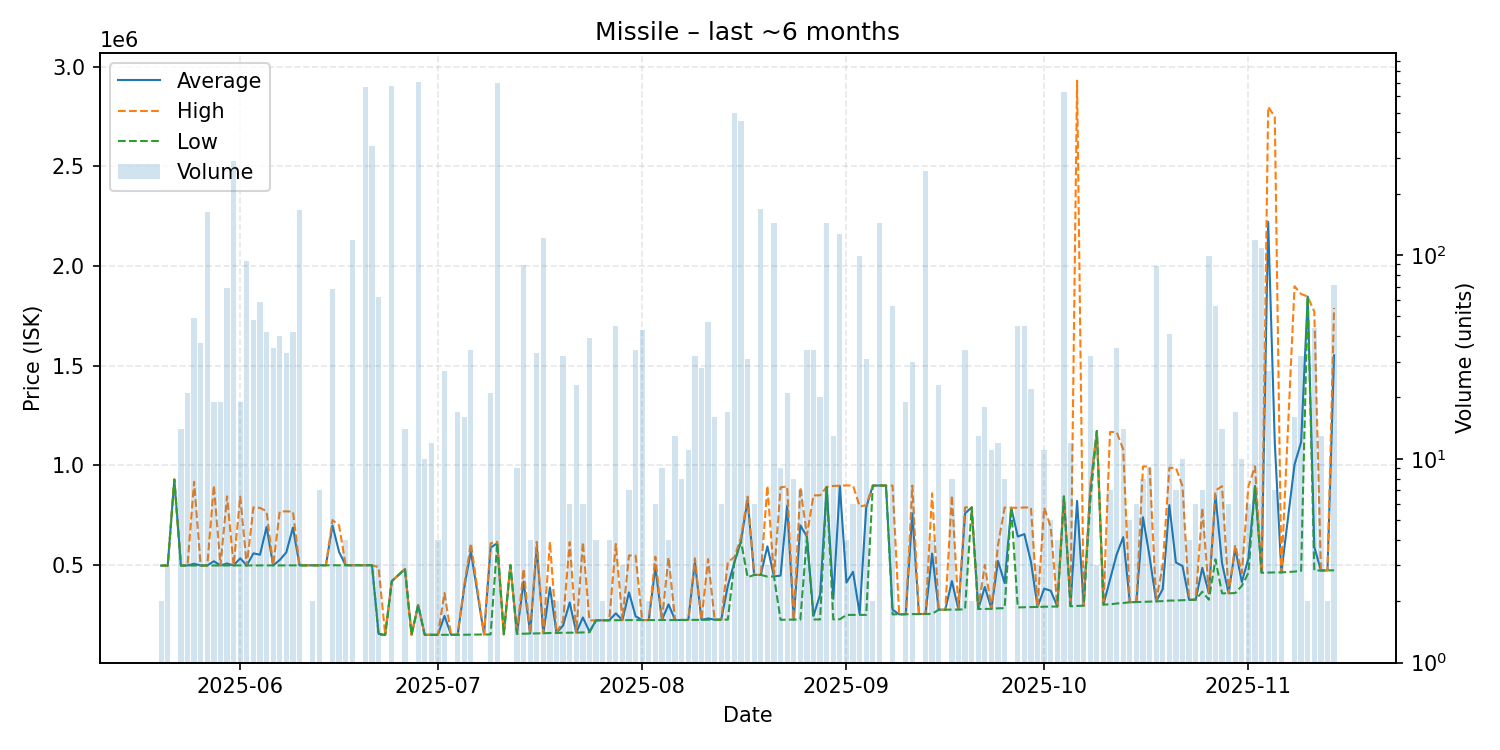

Values plotted in this chart, from the file beside it:
date, average, highest, lowest, order_count, volume
2025-05-20, 497800, 497800, 497800, 2, 2
2025-05-21, 497800, 497800, 497800, 2, 3
2025-05-22, 929400, 929400, 929400, 1, 1
2025-05-23, 497936, 498000, 497900, 3, 14
2025-05-24, 498200, 498200, 498200, 3, 21
2025-05-25, 506676, 917900, 498100, 10, 49
2025-05-26, 498111, 498200, 498100, 9, 37
2025-05-27, 498300, 498300, 498300, 8, 162
2025-05-28, 519347, 900000, 498200, 4, 19
2025-05-29, 498200, 498200, 498200, 4, 19
2025-05-30, 508186, 844750, 498200, 12, 69
2025-05-31, 498100, 498100, 498100, 10, 290
2025-06-01, 534363, 844100, 498200, 7, 19
2025-06-02, 498140, 498200, 498100, 9, 93
2025-06-03, 558971, 789900, 498200, 5, 48
2025-06-04, 552081, 786900, 498300, 10, 59
2025-06-05, 691314, 769900, 498300, 6, 42
2025-06-06, 498400, 498400, 498400, 6, 35
2025-06-07, 525645, 769500, 498500, 11, 40
2025-06-08, 564318, 769500, 498700, 6, 33
2025-06-09, 688281, 768700, 498800, 6, 42
2025-06-10, 499000, 499000, 499000, 6, 167
2025-06-12, 499000, 499000, 499000, 2, 2
2025-06-13, 499100, 499100, 499100, 1, 7
2025-06-14, 499100, 499100, 499100, 1, 1
2025-06-15, 699228, 725900, 499300, 6, 68
2025-06-16, 566033, 699500, 499300, 3, 3
2025-06-17, 499400, 499400, 499400, 1, 4
2025-06-18, 499400, 499400, 499400, 9, 119
2025-06-19, 499400, 499400, 499400, 1, 1
2025-06-20, 499500, 499500, 499500, 3, 671
2025-06-21, 499400, 499400, 499400, 6, 341
2025-06-22, 155476, 489500, 150000, 4, 62
2025-06-23, 150000, 150000, 150000, 1, 1
2025-06-24, 419500, 419500, 419500, 12, 674
2025-06-26, 480200, 480200, 480200, 1, 14
2025-06-27, 150100, 150100, 150100, 1, 1
2025-06-28, 300000, 300000, 300000, 7, 706
2025-06-29, 150200, 150200, 150200, 2, 10
2025-06-30, 150200, 150200, 150200, 2, 12
2025-07-01, 150400, 150400, 150400, 3, 4
2025-07-02, 245000, 360000, 150400, 12, 27
2025-07-03, 150300, 150300, 150300, 1, 1
2025-07-04, 150300, 150300, 150300, 5, 17
2025-07-05, 388838, 400000, 150600, 6, 16
2025-07-06, 569232, 609700, 151200, 5, 34
2025-07-08, 151600, 151600, 151600, 1, 1
2025-07-09, 587705, 609500, 152200, 5, 21
2025-07-10, 609800, 617000, 609500, 11, 695
2025-07-11, 153000, 153000, 153000, 1, 1
2025-07-12, 499900, 499900, 499900, 1, 1
2025-07-13, 155144, 155300, 155000, 6, 9
2025-07-14, 417222, 480000, 156000, 11, 89
2025-07-15, 156700, 156700, 156700, 1, 4
2025-07-16, 588661, 616800, 157200, 5, 33
2025-07-17, 158000, 158000, 158000, 5, 121
2025-07-18, 388000, 616600, 159400, 2, 2
2025-07-19, 159800, 159800, 159800, 2, 2
2025-07-20, 197281, 220500, 160600, 10, 32
2025-07-21, 312450, 615400, 160900, 5, 6
... 115 more rows
